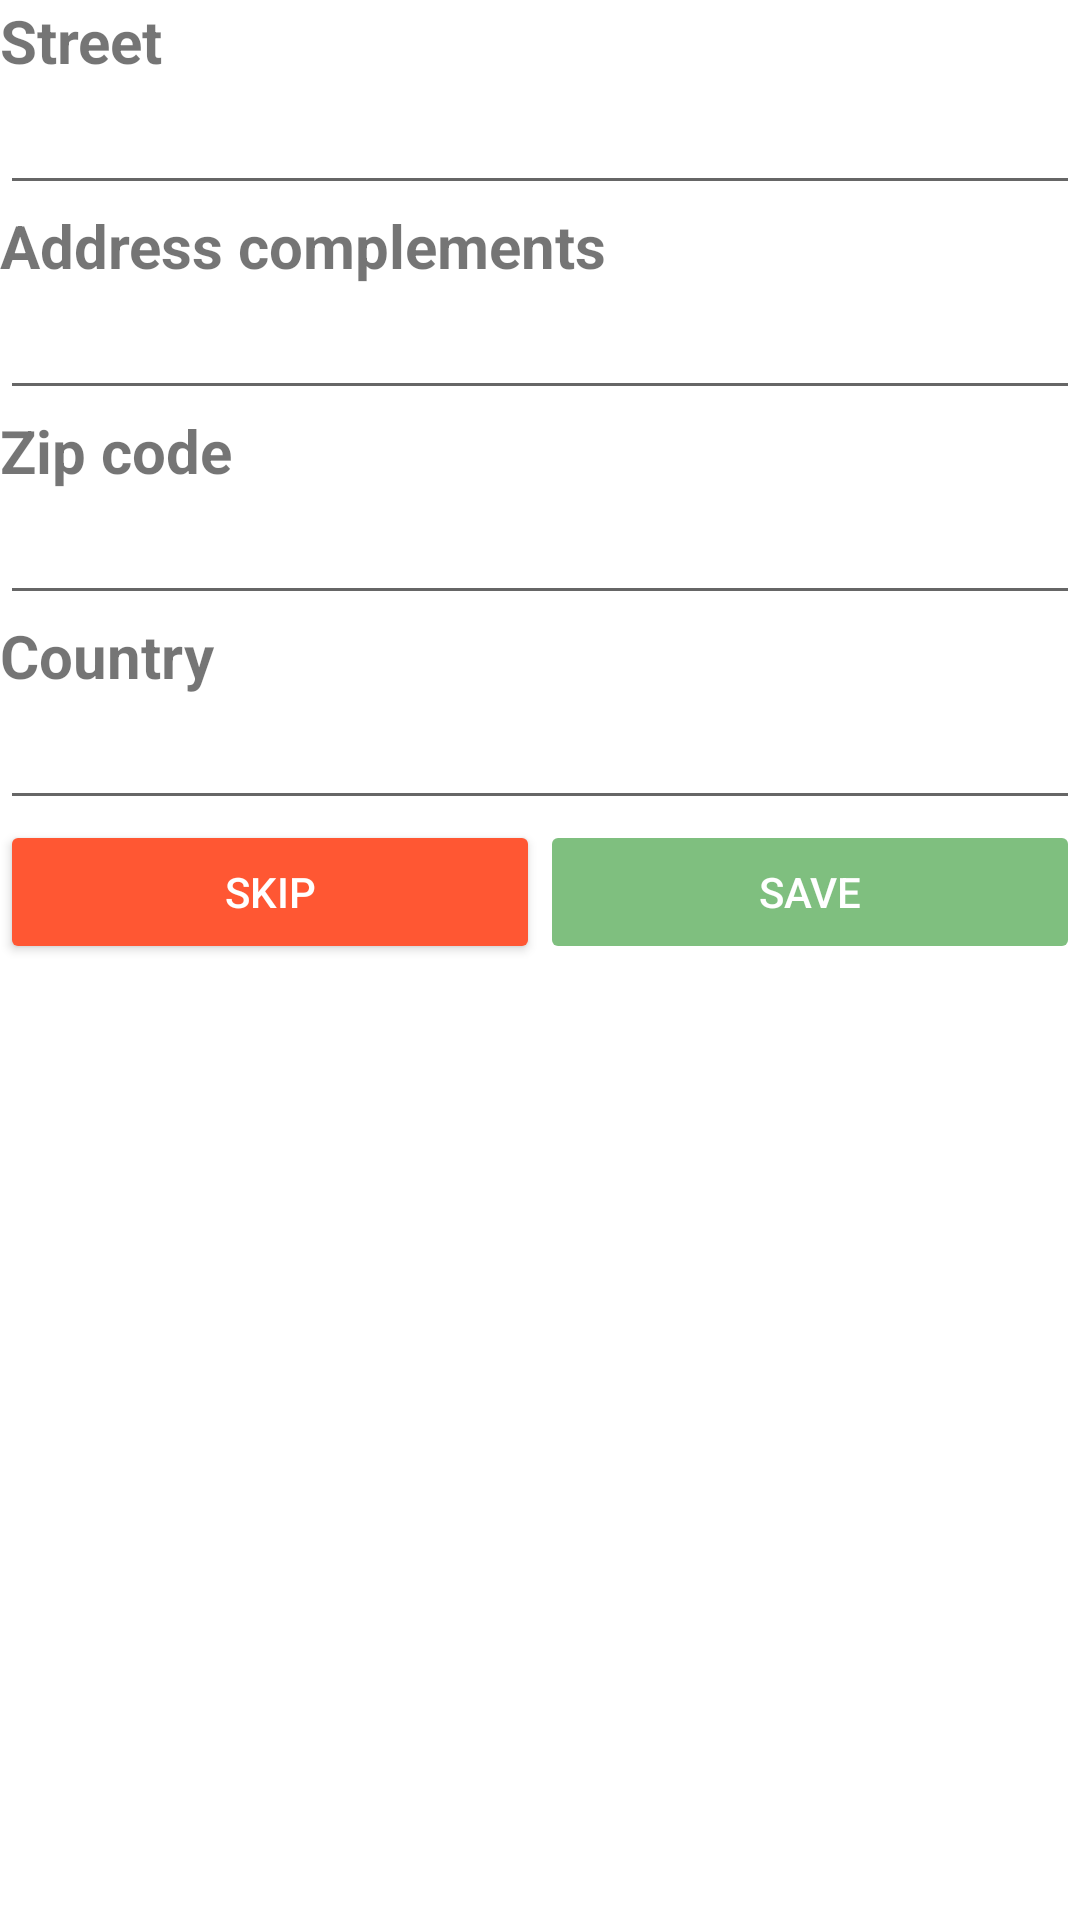

This screen was rendered from an Android layout file. Write that file and the resources it references.
<!-- AndroidManifest.xml: application theme AppTheme -->
<!-- res/layout/fragment_form_address.xml -->
<?xml version="1.0" encoding="utf-8"?>
<androidx.constraintlayout.widget.ConstraintLayout xmlns:android="http://schemas.android.com/apk/res/android"
    xmlns:app="http://schemas.android.com/apk/res-auto"
    android:layout_width="match_parent"
    android:layout_height="match_parent"
    android:background="@color/white">

    <TextView
        android:id="@+id/label_streetNumber_and_streetName"
        android:layout_width="match_parent"
        android:layout_height="0dp"
        android:text="@string/street_number_and_street_name"
        app:layout_constraintEnd_toEndOf="parent"
        app:layout_constraintStart_toStartOf="parent"
        app:layout_constraintTop_toTopOf="parent"
        style="@style/label"/>

    <EditText
        android:id="@+id/editText_streetNumber_and_streetName"
        android:layout_width="0dp"
        android:layout_height="wrap_content"
        app:layout_constraintEnd_toEndOf="parent"
        app:layout_constraintStart_toStartOf="parent"
        app:layout_constraintTop_toBottomOf="@+id/label_streetNumber_and_streetName" />

    <TextView
        android:id="@+id/label_address_complements"
        android:layout_width="0dp"
        android:layout_height="wrap_content"
        android:text="@string/address_complements"
        app:layout_constraintEnd_toEndOf="parent"
        app:layout_constraintStart_toStartOf="parent"
        app:layout_constraintTop_toBottomOf="@+id/editText_streetNumber_and_streetName"
        style="@style/label"/>

    <EditText
        android:id="@+id/editText_addressComplements"
        android:layout_width="0dp"
        android:layout_height="wrap_content"
        app:layout_constraintEnd_toEndOf="parent"
        app:layout_constraintStart_toStartOf="parent"
        app:layout_constraintTop_toBottomOf="@+id/label_address_complements" />

    <TextView
        android:id="@+id/label_zipCode"
        android:layout_width="0dp"
        android:layout_height="wrap_content"
        android:text="@string/zip_code"
        app:layout_constraintEnd_toEndOf="parent"
        app:layout_constraintStart_toStartOf="parent"
        app:layout_constraintTop_toBottomOf="@+id/editText_addressComplements"
        style="@style/label"/>

    <EditText
        android:id="@+id/editText_zipCode"
        android:layout_width="0dp"
        android:layout_height="wrap_content"
        app:layout_constraintEnd_toEndOf="parent"
        app:layout_constraintStart_toStartOf="parent"
        app:layout_constraintTop_toBottomOf="@+id/label_zipCode" />

    <TextView
        android:id="@+id/label_country"
        android:layout_width="match_parent"
        android:layout_height="wrap_content"
        android:text="@string/country"
        app:layout_constraintEnd_toEndOf="parent"
        app:layout_constraintStart_toStartOf="parent"
        app:layout_constraintTop_toBottomOf="@+id/editText_zipCode"
        style="@style/label"/>

    <EditText
        android:id="@+id/editText_country"
        android:layout_width="match_parent"
        android:layout_height="wrap_content"
        app:layout_constraintStart_toStartOf="parent"
        app:layout_constraintTop_toBottomOf="@+id/label_country" />

    <LinearLayout
        android:layout_width="0dp"
        android:layout_height="wrap_content"
        app:layout_constraintStart_toStartOf="parent"
        app:layout_constraintEnd_toEndOf="parent"
        app:layout_constraintTop_toBottomOf="@+id/editText_country"
        android:orientation="horizontal"
        android:weightSum="2">
        <Button
            android:id="@+id/button_skip_form_address"
            android:layout_width="match_parent"
            android:layout_height="wrap_content"
            android:layout_weight="1"
            style="@style/ButtonSkip" />
        <Button
            android:id="@+id/button_save_form_address"
            android:layout_width="match_parent"
            android:layout_height="wrap_content"
            android:layout_weight="1"
            style="@style/ButtonSave" />
    </LinearLayout>

</androidx.constraintlayout.widget.ConstraintLayout>
<!-- resources referenced by this layout -->
<resources>
  <color name="white">#FFFFFF</color>
  <string name="address_complements">Address complements</string>
  <string name="country">Country</string>
  <string name="street_number_and_street_name">Street</string>
  <string name="zip_code">Zip code</string>
  <style name="ButtonSave">
          <item name="backgroundTint">@color/green</item>
          <item name="android:textColor">@color/white</item>
          <item name="android:text">@string/save</item>
          <item name="android:enabled">false</item>
          <item name="android:alpha">0.5</item>
      </style>
  <style name="ButtonSkip">
          <item name="backgroundTint">@color/orange</item>
          <item name="android:textColor">@color/white</item>
          <item name="android:text">@string/skip</item>
      </style>
  <style name="label">
          <item name="android:textSize">@dimen/medium_text</item>
          <item name="android:textStyle">bold</item>
      </style>
  <style name="AppTheme" parent="Theme.AppCompat.Light.DarkActionBar">
          
          <item name="colorPrimary">@color/colorPrimary</item>
          <item name="colorPrimaryDark">@color/colorPrimaryDark</item>
          <item name="colorAccent">@color/colorAccent</item>
      </style>
  <color name="green">#008000</color>
  <string name="save">Save</string>
  <color name="orange">#FF5733</color>
  <string name="skip">Skip</string>
  <dimen name="medium_text">20sp</dimen>
  <color name="colorPrimary">#3F51B5</color>
  <color name="colorPrimaryDark">#303F9F</color>
  <color name="colorAccent">#FF4081</color>
</resources>
